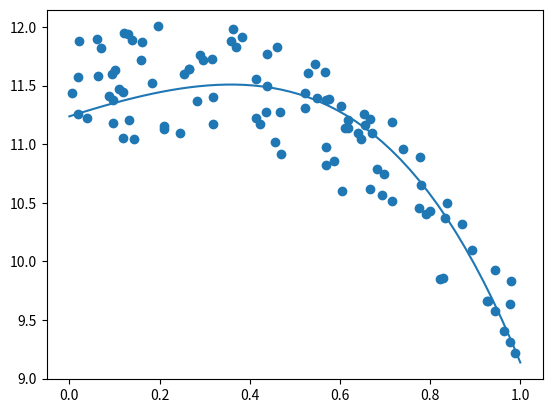

Python code for this plot:
import numpy as np
import matplotlib.pyplot as plt

np.random.seed(0)
x = np.random.rand(100,1)
y = 3 * x**4 - 7 * x**3 + 2 * x**2 + 11 + np.random.rand(100,1)

# m0 x4 + m1 x3 + m2 x2 + m3 x + m4
def gd(x, y, m0=0, m1=0, m2=0, m3=0, m4=0, epoch=10000, learn=0.001):
    n = len(x)
    for i in range(epoch):
        y_n = m0 * x**4 + m1 * x**3 + m2 * x**2 + m3 * x + m4
        m4_l = - 2 / n * np.sum(y - y_n)
        m3_l = - 2 / n * np.sum((y - y_n) * x)
        m2_l = - 2 / n * np.sum((y - y_n) * x**2)
        m1_l = - 2 / n * np.sum((y - y_n) * x**3)
        m0_l = - 2 / n * np.sum((y - y_n) * x**4)

        m4 = m4 - learn * m4_l
        m3 = m3 - learn * m3_l
        m2 = m2 - learn * m2_l
        m1 = m1 - learn * m1_l
        m0 = m0 - learn * m0_l
    return m0, m1, m2, m3, m4


m0, m1, m2, m3, m4 = gd(x, y)
print(gd(x, y))
x_p = np.linspace(0, 1)

plt.plot(x_p, m0 * x_p**4 + m1 * x_p**3 + m2 * x_p**2 + m3 * x_p + m4)
plt.scatter(x,y)
plt.show()
